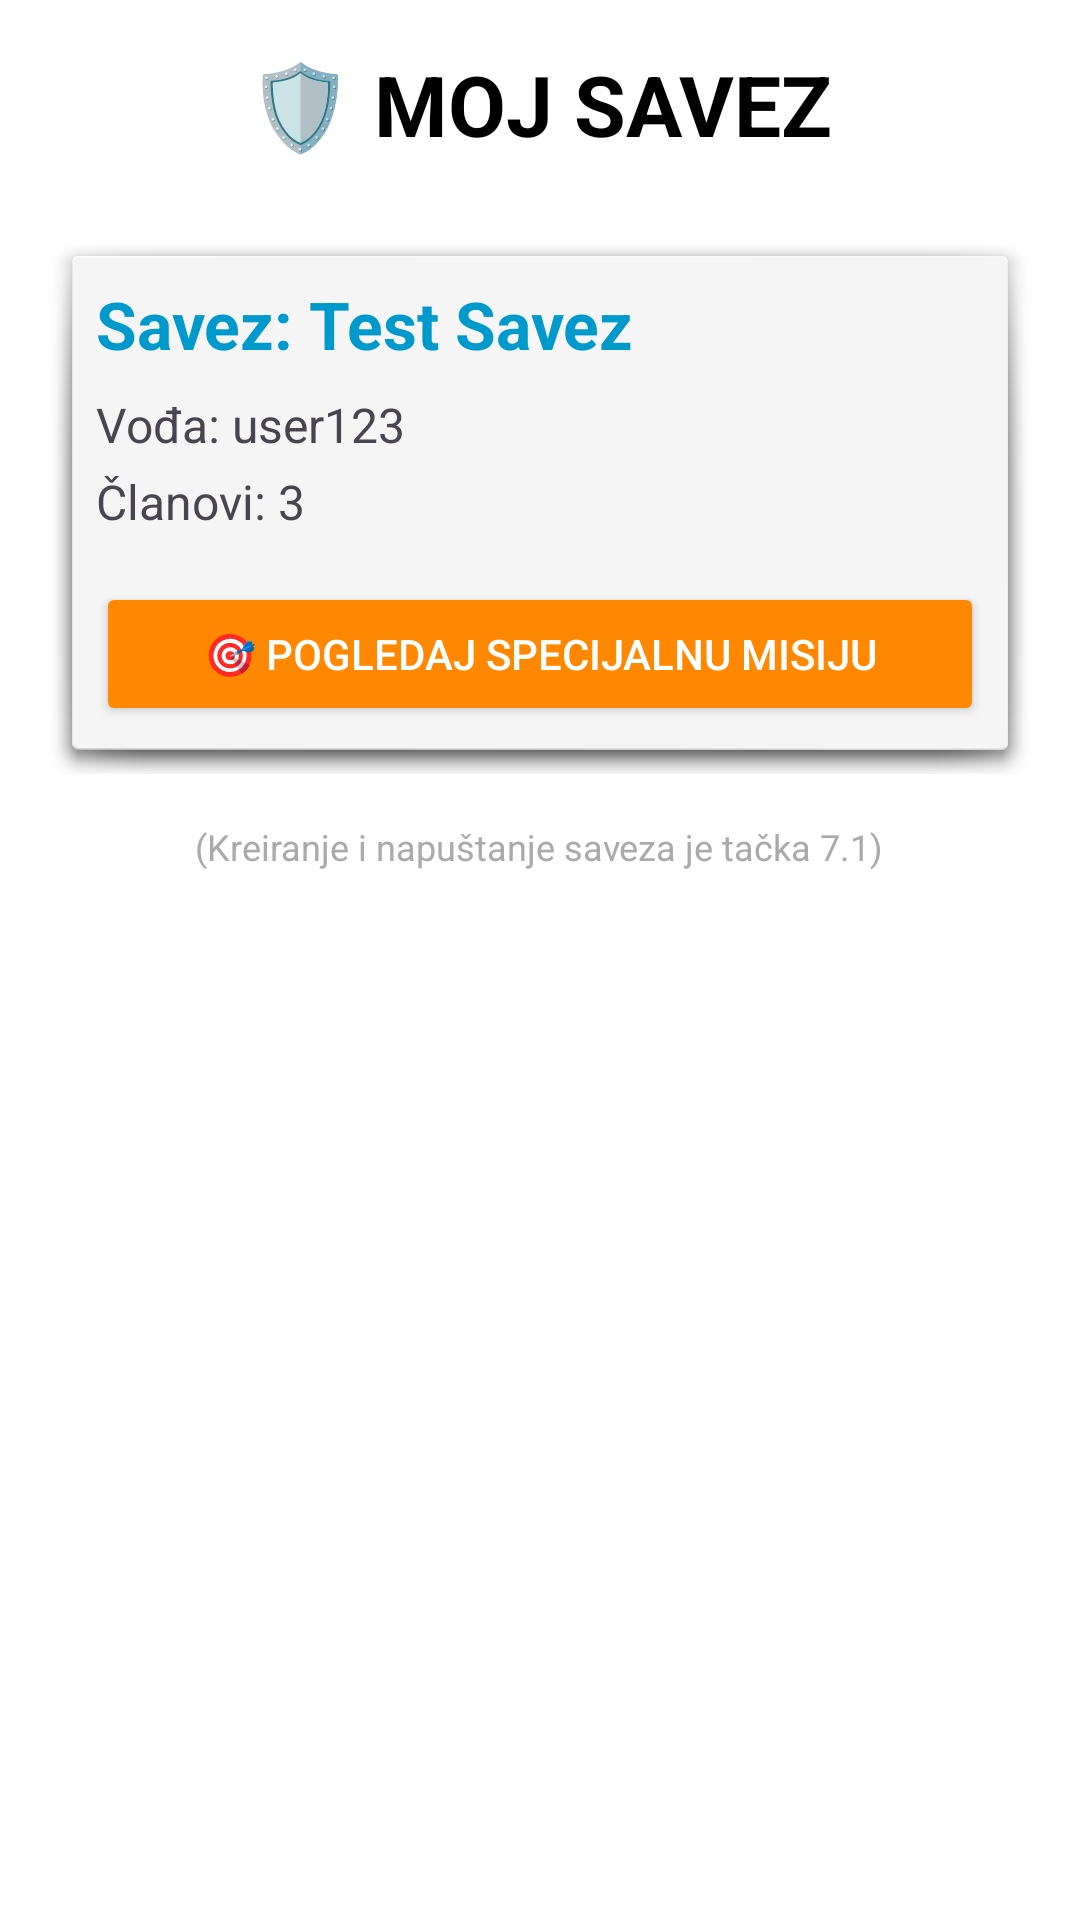

Produce the Android XML layout that renders to this screen, including the resource entries it uses.
<!-- AndroidManifest.xml: application theme Theme.TeamGame28 -->
<!-- res/layout/fragment_alliance.xml -->
<?xml version="1.0" encoding="utf-8"?>
<ScrollView xmlns:android="http://schemas.android.com/apk/res/android"
    android:layout_width="match_parent"
    android:layout_height="match_parent"
    android:background="@android:color/white"
    android:padding="16dp">

    <LinearLayout
        android:layout_width="match_parent"
        android:layout_height="wrap_content"
        android:orientation="vertical"
        android:gravity="center_horizontal">

        
        <ProgressBar
            android:id="@+id/progress_bar"
            android:layout_width="wrap_content"
            android:layout_height="wrap_content"
            android:visibility="gone" />

        
        <TextView
            android:layout_width="wrap_content"
            android:layout_height="wrap_content"
            android:text="🛡️ MOJ SAVEZ"
            android:textSize="28sp"
            android:textStyle="bold"
            android:textColor="@android:color/black"
            android:layout_marginBottom="24dp" />

        
        <LinearLayout
            android:layout_width="match_parent"
            android:layout_height="wrap_content"
            android:orientation="vertical"
            android:padding="16dp"
            android:background="@android:drawable/dialog_holo_light_frame">

            <TextView
                android:id="@+id/tv_alliance_name"
                android:layout_width="wrap_content"
                android:layout_height="wrap_content"
                android:text="Savez: Test Savez"
                android:textSize="22sp"
                android:textStyle="bold"
                android:textColor="@android:color/holo_blue_dark"
                android:layout_marginBottom="8dp" />

            <TextView
                android:id="@+id/tv_leader"
                android:layout_width="wrap_content"
                android:layout_height="wrap_content"
                android:text="Vođa: user123"
                android:textSize="16sp"
                android:layout_marginBottom="4dp" />

            <TextView
                android:id="@+id/tv_member_count"
                android:layout_width="wrap_content"
                android:layout_height="wrap_content"
                android:text="Članovi: 3"
                android:textSize="16sp"
                android:layout_marginBottom="16dp" />

            <Button
                android:id="@+id/btn_view_mission"
                android:layout_width="match_parent"
                android:layout_height="wrap_content"
                android:text="🎯 Pogledaj specijalnu misiju"
                android:textColor="@android:color/white"
                android:backgroundTint="@android:color/holo_orange_dark"
                android:padding="12dp" />

        </LinearLayout>

        
        <TextView
            android:layout_width="wrap_content"
            android:layout_height="wrap_content"
            android:text="(Kreiranje i napuštanje saveza je tačka 7.1)"
            android:textSize="12sp"
            android:textColor="@android:color/darker_gray"
            android:layout_marginTop="16dp" />

    </LinearLayout>

</ScrollView>
<!-- resources referenced by this layout -->
<resources>
  <style name="Theme.TeamGame28" parent="Base.Theme.TeamGame28" />
  <style name="Base.Theme.TeamGame28" parent="Theme.Material3.DayNight.NoActionBar">
          
          
      </style>
</resources>
